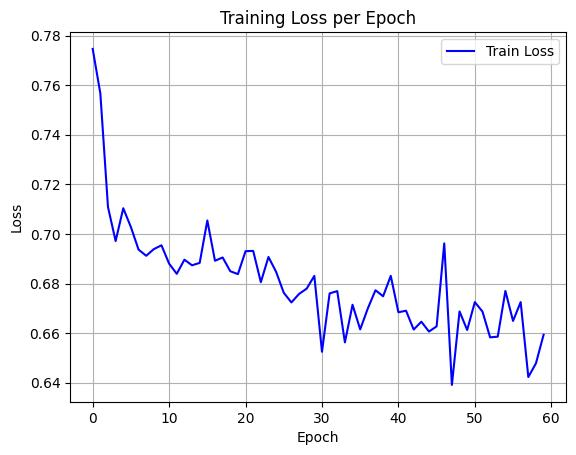

Values plotted in this chart, from the file beside it:
epoch, train_loss
0, 0.7746
1, 0.7567
2, 0.7109
3, 0.6971
4, 0.7104
5, 0.7027
6, 0.6937
7, 0.6912
8, 0.6939
9, 0.6954
10, 0.688
11, 0.6839
12, 0.6896
13, 0.6873
14, 0.6883
15, 0.7054
16, 0.6892
17, 0.6905
18, 0.685
19, 0.6838
20, 0.693
21, 0.6932
22, 0.6805
23, 0.6907
24, 0.6847
25, 0.6763
26, 0.6724
27, 0.6758
28, 0.6779
29, 0.6831
30, 0.6525
31, 0.676
32, 0.6769
33, 0.6562
34, 0.6714
35, 0.6615
36, 0.6699
37, 0.6773
38, 0.6749
39, 0.6831
40, 0.6684
41, 0.669
42, 0.6614
43, 0.6646
44, 0.6606
45, 0.6627
46, 0.6962
47, 0.6391
48, 0.6687
49, 0.6612
50, 0.6725
51, 0.6687
52, 0.6583
53, 0.6586
54, 0.677
55, 0.6649
56, 0.6725
57, 0.6423
58, 0.6478
59, 0.6594
